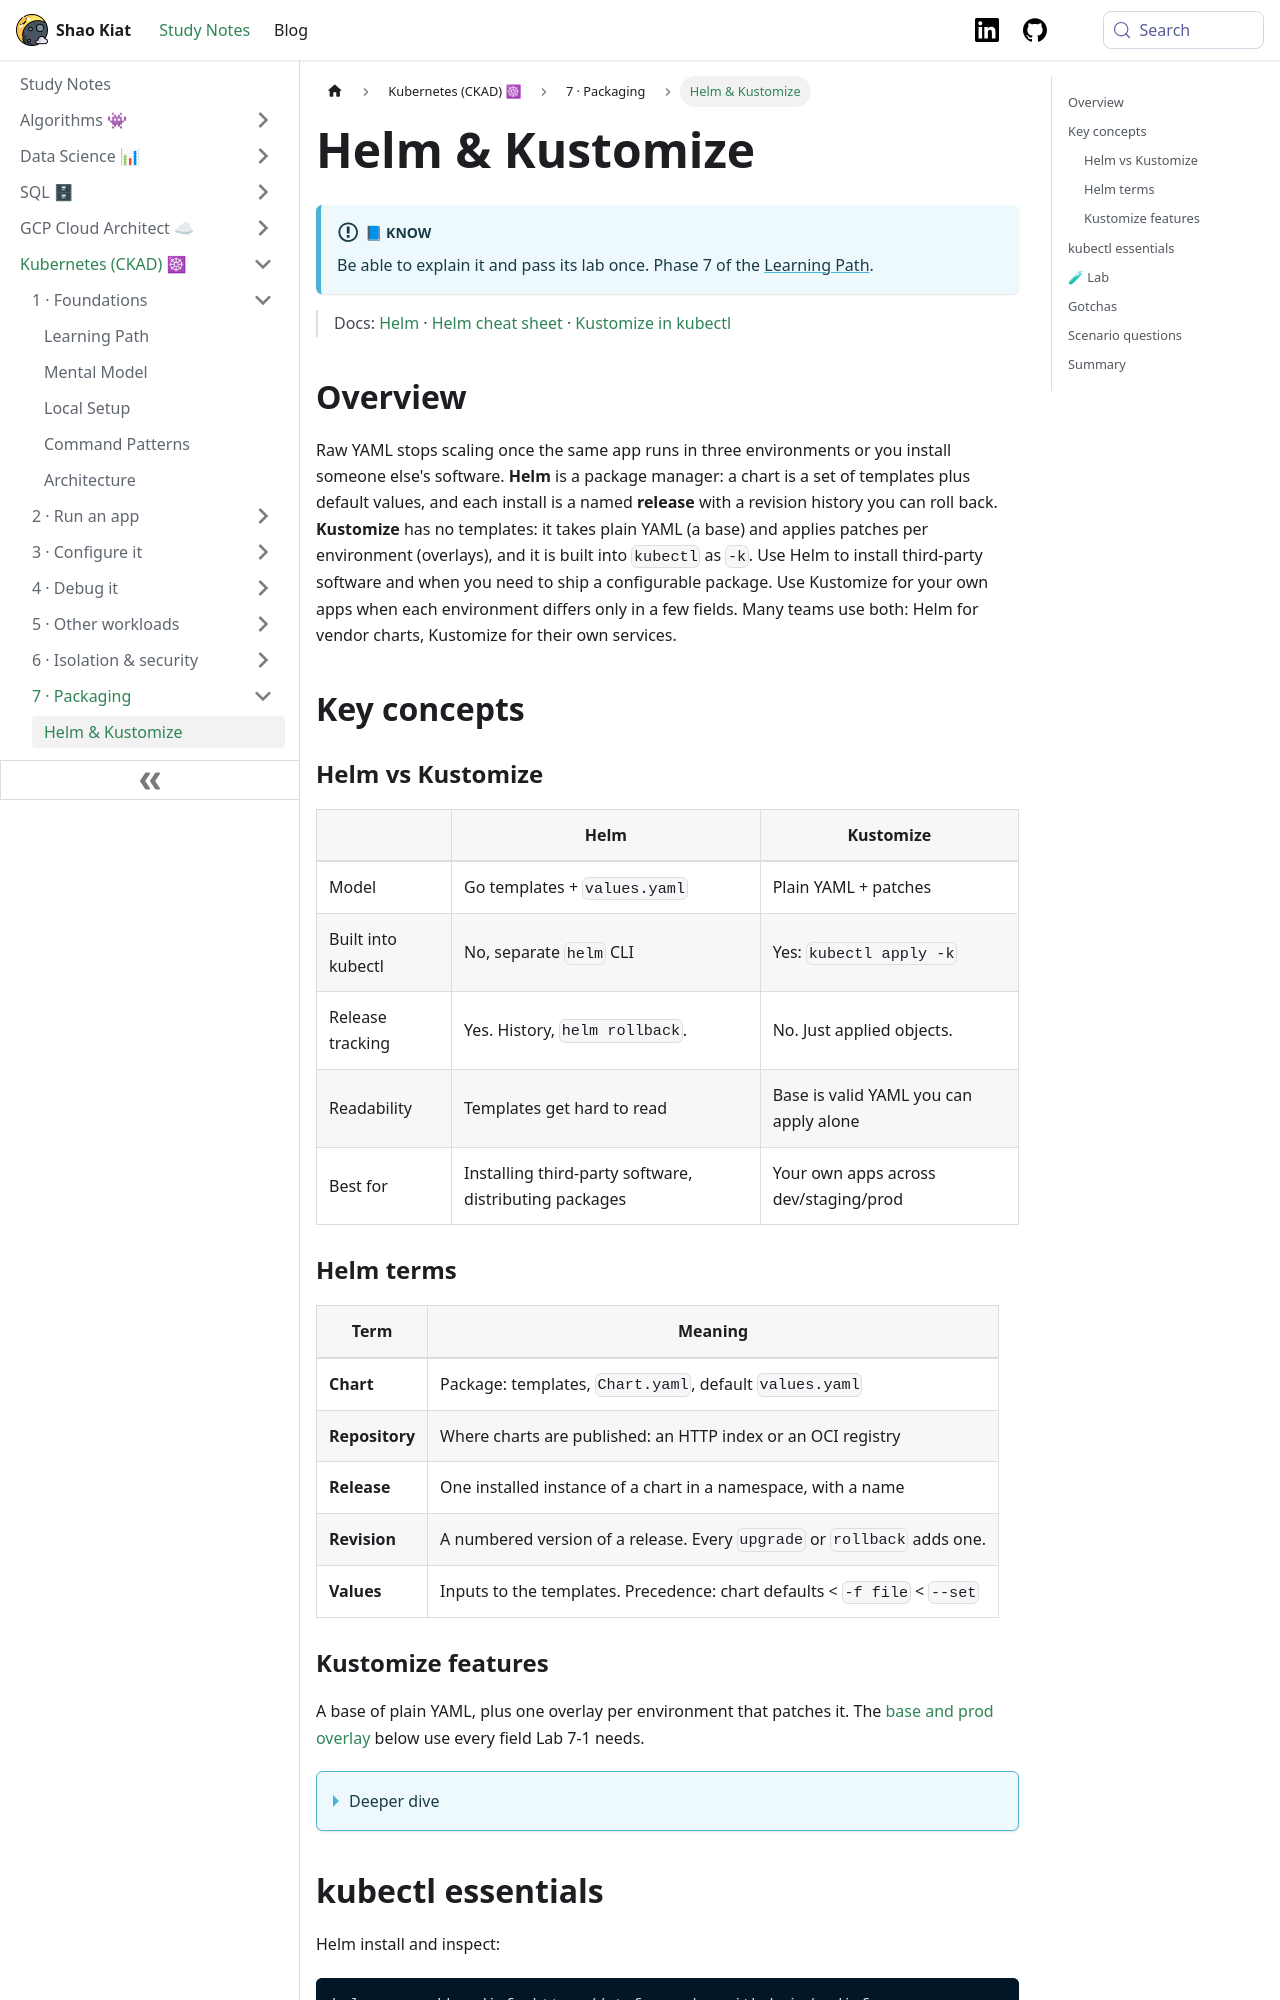

repository: shaokiat/shaokiat-blog · page: docs/kubernetes-ckad/reference/helm-and-kustomize/index.html · generator: docusaurus

---
title: Helm & Kustomize
sidebar_label: Helm & Kustomize
sidebar_position: 15
---

import Link from "@docusaurus/Link";

# Helm & Kustomize

:::info[📘 Know]
Be able to explain it and pass its lab once. Phase 7 of the [Learning Path](../start-here/learning-path.md).
:::

> Docs: [Helm](https://helm.sh/docs/) · [Helm cheat sheet](https://helm.sh/docs/intro/cheatsheet/) · [Kustomize in kubectl](https://kubernetes.io/docs/tasks/manage-kubernetes-objects/kustomization/)

## Overview

Raw YAML stops scaling once the same app runs in three environments or you install someone else's software. **Helm** is a package manager: a chart is a set of templates plus default values, and each install is a named **release** with a revision history you can roll back. **Kustomize** has no templates: it takes plain YAML (a base) and applies patches per environment (overlays), and it is built into `kubectl` as `-k`. Use Helm to install third-party software and when you need to ship a configurable package. Use Kustomize for your own apps when each environment differs only in a few fields. Many teams use both: Helm for vendor charts, Kustomize for their own services.

## Key concepts

### Helm vs Kustomize

| | Helm | Kustomize |
|---|---|---|
| Model | Go templates + `values.yaml` | Plain YAML + patches |
| Built into kubectl | No, separate `helm` CLI | Yes: `kubectl apply -k` |
| Release tracking | Yes. History, `helm rollback`. | No. Just applied objects. |
| Readability | Templates get hard to read | Base is valid YAML you can apply alone |
| Best for | Installing third-party software, distributing packages | Your own apps across dev/staging/prod |

### Helm terms

| Term | Meaning |
|---|---|
| **Chart** | Package: templates, `Chart.yaml`, default `values.yaml` |
| **Repository** | Where charts are published: an HTTP index or an OCI registry |
| **Release** | One installed instance of a chart in a namespace, with a name |
| **Revision** | A numbered version of a release. Every `upgrade` or `rollback` adds one. |
| **Values** | Inputs to the templates. Precedence: chart defaults < `-f file` < `--set` |

### Kustomize features

A base of plain YAML, plus one overlay per environment that patches it. The [base and prod overlay](#kubectl-essentials) below use every field Lab 7-1 needs.

<details>
<summary>Deeper dive</summary>

| Field in `kustomization.yaml` | Does |
|---|---|
| `resources` | Files or directories to include (the base) |
| `namespace` / `namePrefix` / `labels` | Applied to every object |
| `images` | Override image name or tag without a patch |
| `replicas` | Override replica counts by name |
| `patches` | Strategic-merge or JSON patches for anything else |
| `configMapGenerator` / `secretGenerator` | Build ConfigMaps with a content hash in the name, so a change triggers a rollout |

</details>
